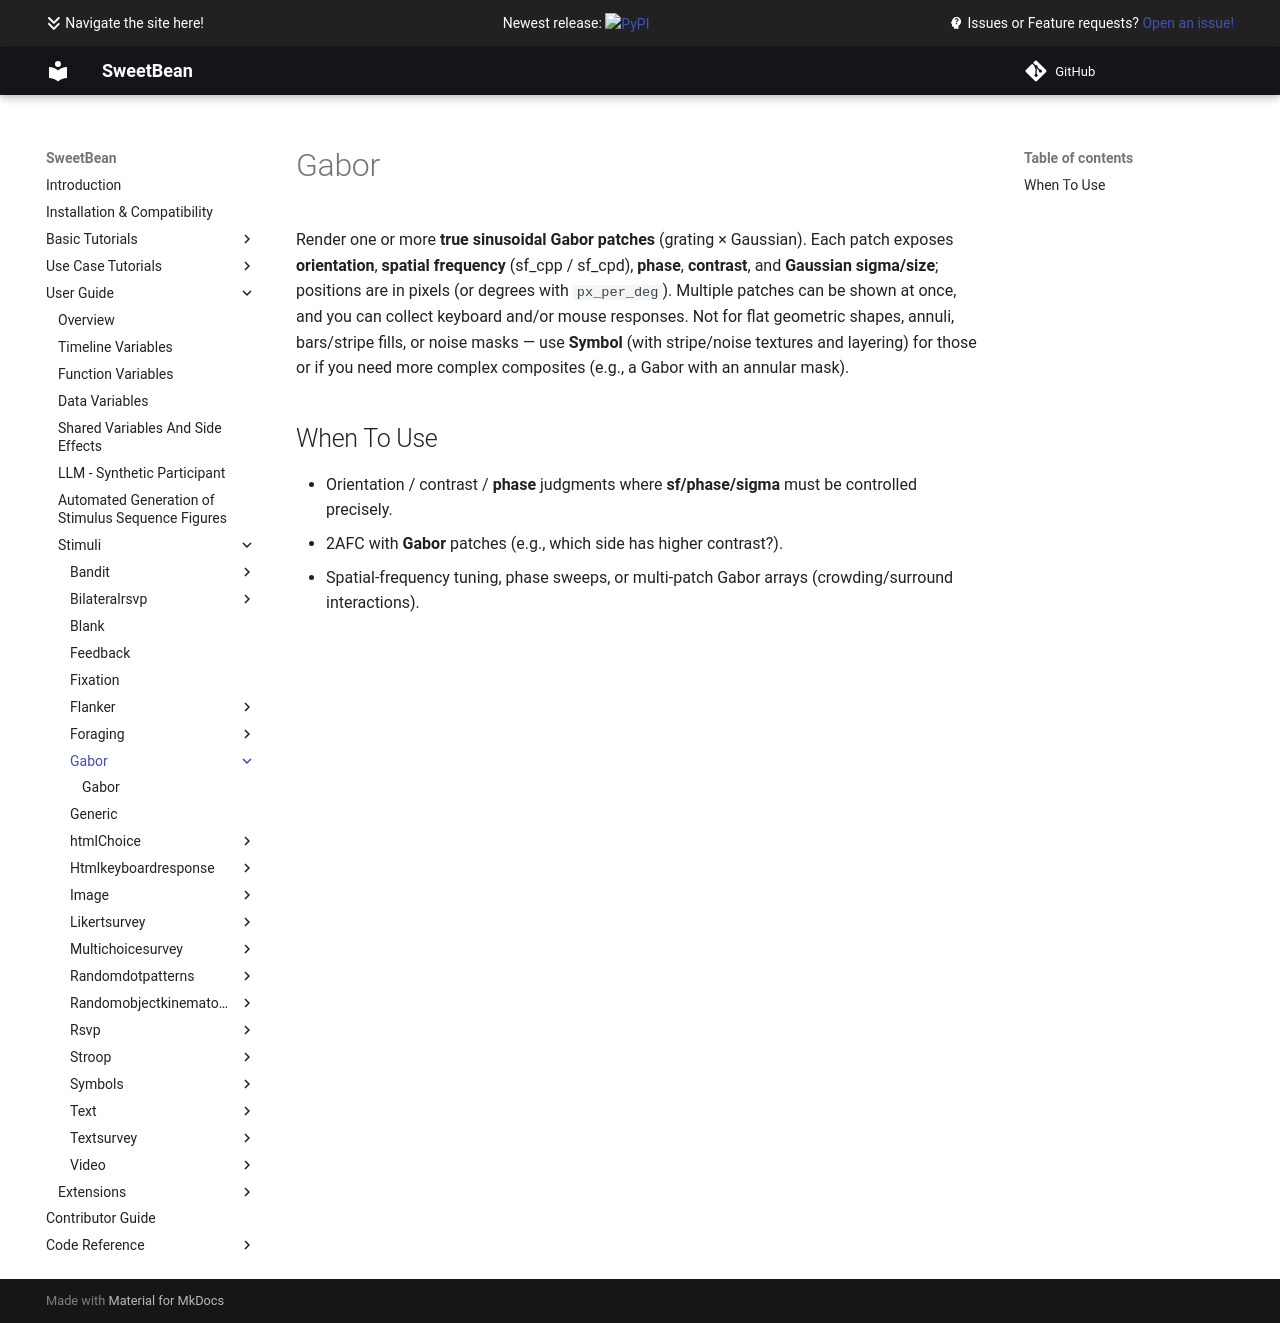

repository: AutoResearch/sweetbean · page: Stimuli/gabor/index.html · generator: mkdocs

# Gabor

Render one or more **true sinusoidal Gabor patches** (grating × Gaussian). Each patch exposes **orientation**, **spatial frequency** (sf_cpp / sf_cpd), **phase**, **contrast**, and **Gaussian sigma/size**; positions are in pixels (or degrees with `px_per_deg`). Multiple patches can be shown at once, and you can collect keyboard and/or mouse responses.
Not for flat geometric shapes, annuli, bars/stripe fills, or noise masks — use **Symbol** (with stripe/noise textures and layering) for those or if you need more complex composites (e.g., a Gabor with an annular mask).

## When To Use
- Orientation / contrast / **phase** judgments where **sf/phase/sigma** must be controlled precisely.
- 2AFC with **Gabor** patches (e.g., which side has higher contrast?).
- Spatial-frequency tuning, phase sweeps, or multi-patch Gabor arrays (crowding/surround interactions).
